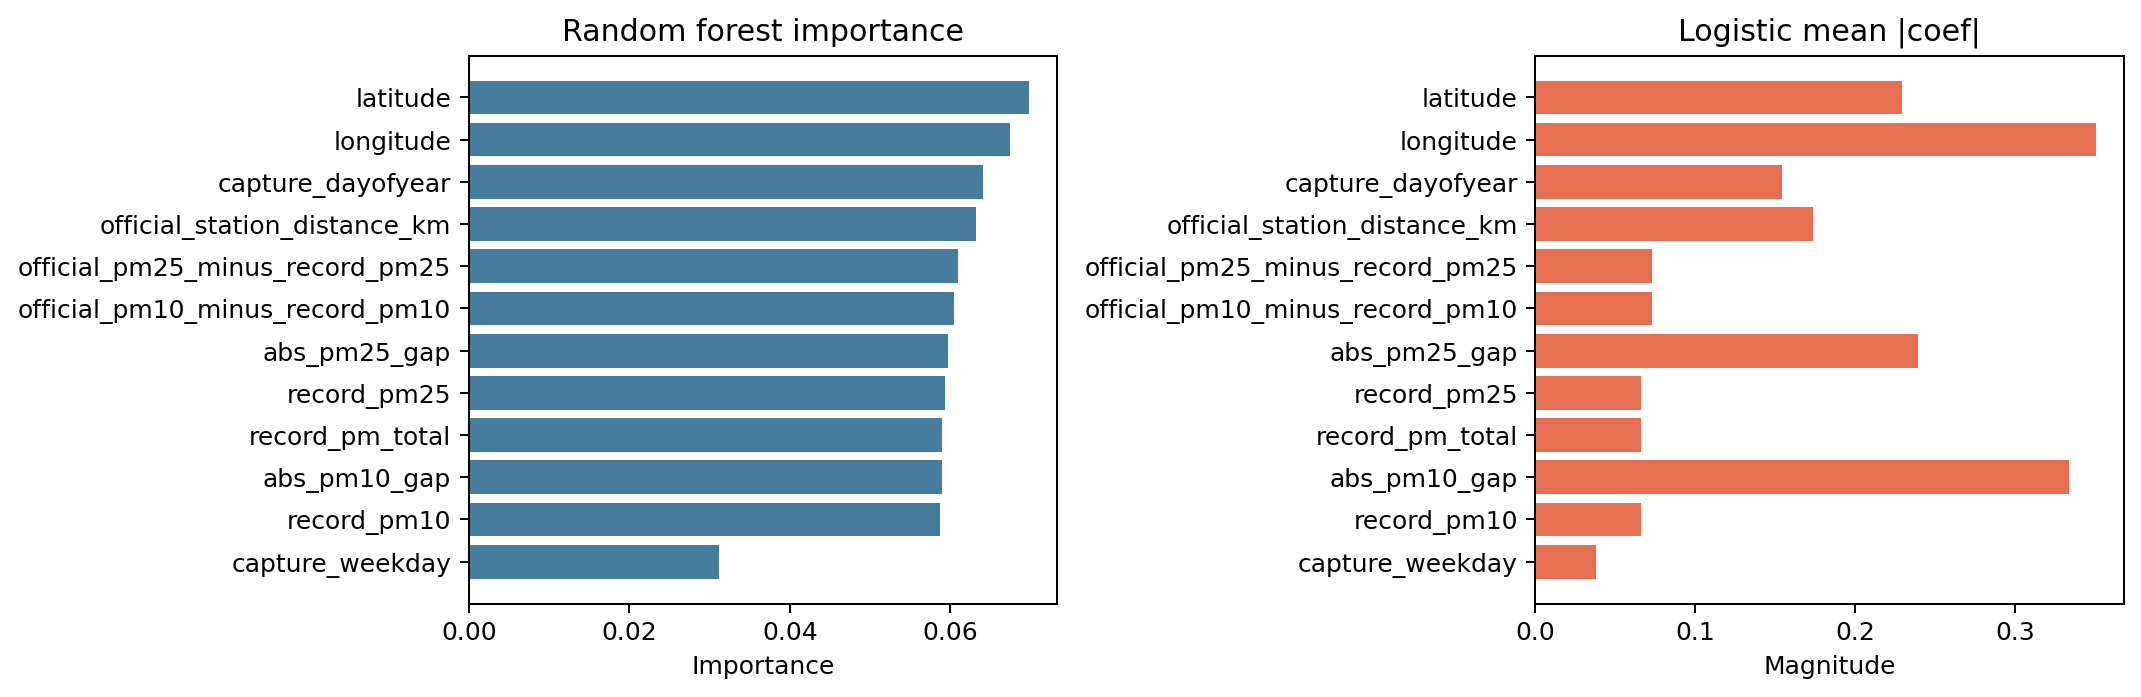

Values plotted in this chart, from the file beside it:
feature, random_forest_importance, logistic_abs_mean_coefficient
latitude, 0.06982, 0.2293
longitude, 0.06745, 0.3504
capture_dayofyear, 0.06405, 0.154
official_station_distance_km, 0.06315, 0.1737
official_pm25_minus_record_pm25, 0.06096, 0.07279
official_pm10_minus_record_pm10, 0.06047, 0.07299
abs_pm25_gap, 0.05968, 0.2394
record_pm25, 0.05929, 0.06595
record_pm_total, 0.05899, 0.06595
abs_pm10_gap, 0.05896, 0.334
record_pm10, 0.05868, 0.06595
capture_weekday, 0.03115, 0.03786
official_pm25, 0.02722, 0.1129
official_pm10, 0.0263, 0.08425
official_pm25_to_pm10_ratio, 0.0254, 0.181
capture_year, 0.02327, 0.426
official_pm_total, 0.02214, 0.09361
capture_month, 0.02144, 0.2535
station_distance_band=3_to_10km, 0.007219, 0.1797
station_distance_band=1_to_3km, 0.007042, 0.06567
station_distance_band=under_1km, 0.00672, 0.1457
capture_season=spring, 0.006245, 0.04817
capture_season=winter, 0.005436, 0.08258
official_station_id=STA_ES1244A, 0.004662, 0.2345
official_station_id=STA_ES1378A, 0.00436, 0.146
official_station_id=STA_ES2173A, 0.004305, 0.2536
station_distance_band=over_10km, 0.004224, 0.2491
official_pm10_band=low, 0.004143, 0.1035
official_pm25_band=moderate, 0.004074, 0.08004
official_pm25_band=low, 0.004004, 0.08004
official_station_id=STA_ES0041A, 0.003984, 0.2572
official_pm10_band=moderate, 0.003876, 0.1035
official_station_id=STA_ES1037A, 0.003774, 0.1557
official_station_id=STA_ES1868A, 0.003513, 0.2414
official_station_id=STA_ES1621A, 0.003363, 0.1357
official_station_id=STA_ES1580A, 0.003124, 0.255
official_station_id=STA_ES1569A, 0.00285, 0.1285
capture_season=autumn, 0.002809, 0.2759
official_station_id=STA_ES1593A, 0.002223, 0.3254
official_station_id=STA_ES1633A, 0.002073, 0.1722
official_station_id=STA_ES1346A, 0.001978, 0.1418
official_station_id=STA_ES0333A, 0.001854, 0.1169
official_station_id=STA_ES1818A, 0.00176, 0.2515
official_station_id=STA_ES2103A, 0.001571, 0.08625
official_station_id=STA_ES2129A, 0.001557, 0.07435
official_station_id=STA_ES2058A, 0.001527, 0.0619
official_station_id=STA_ES1598A, 0.001465, 0.07003
official_station_id=STA_ES0905A, 0.001411, 0.1781
official_station_id=STA_ES0104A, 0.001255, 0.3196
official_station_id=STA_ES1387A, 0.001224, 0.1264
official_station_id=STA_ES1650A, 0.001105, 0.1616
official_station_id=STA_ES0805A, 0.001089, 0.1045
official_station_id=STA_ES1836A, 0.0009981, 0.06677
official_station_id=STA_ES0110A, 0.0009779, 0.1779
official_station_id=STA_ES1163A, 0.0009611, 0.1797
official_station_id=STA_ES1894A, 0.000922, 0.1359
official_station_id=STA_ES1747A, 0.0009192, 0.1174
official_station_id=STA_ES1268A, 0.0008898, 0.1411
official_station_id=STA_ES1578A, 0.0008639, 0.1307
official_station_id=STA_ES1641A, 0.0008637, 0.1133
... 80 more rows
